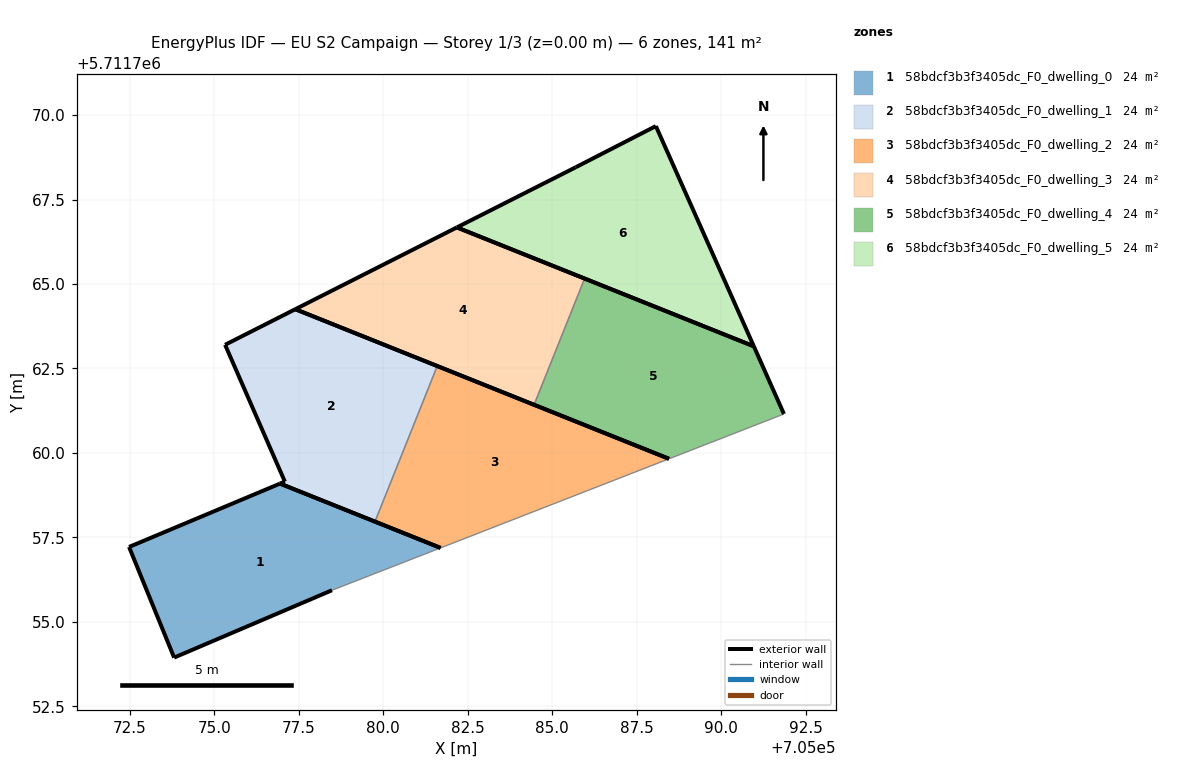
=== STOREY PLAN SPEC (per zone: floor XY polygon, exterior-wall plan segments, windows/doors) ===
zone 1: 58bdcf3b3f3405dc_F0_dwelling_0  (23.5 m²)
  floor: (705081.70, 5711757.19) (705076.94, 5711759.09) (705072.47, 5711757.22) (705073.81, 5711753.94) (705078.48, 5711755.93)
  exterior wall: (705072.47, 5711757.22) – (705076.94, 5711759.09)  [4.8 m]
  exterior wall: (705076.94, 5711759.09) – (705081.70, 5711757.19)  [5.1 m]
  exterior wall: (705078.48, 5711755.93) – (705073.81, 5711753.94)  [5.1 m]
  exterior wall: (705073.81, 5711753.94) – (705072.47, 5711757.22)  [3.5 m]
  interior walls: 1
zone 2: 58bdcf3b3f3405dc_F0_dwelling_1  (23.5 m²)
  floor: (705079.75, 5711757.97) (705081.60, 5711762.57) (705077.40, 5711764.25) (705075.32, 5711763.20) (705077.09, 5711759.15) (705076.94, 5711759.09)
  exterior wall: (705079.75, 5711757.97) – (705076.94, 5711759.09)  [3.0 m]
  exterior wall: (705076.94, 5711759.09) – (705077.09, 5711759.15)  [0.2 m]
  exterior wall: (705077.09, 5711759.15) – (705075.32, 5711763.20)  [4.4 m]
  exterior wall: (705075.32, 5711763.20) – (705077.40, 5711764.25)  [2.3 m]
  exterior wall: (705077.40, 5711764.25) – (705081.60, 5711762.57)  [4.5 m]
  interior walls: 1
zone 3: 58bdcf3b3f3405dc_F0_dwelling_2  (23.5 m²)
  floor: (705088.46, 5711759.83) (705081.60, 5711762.57) (705079.75, 5711757.97) (705081.70, 5711757.19)
  exterior wall: (705081.70, 5711757.19) – (705079.75, 5711757.97)  [2.1 m]
  exterior wall: (705081.60, 5711762.57) – (705088.46, 5711759.83)  [7.4 m]
  interior walls: 2
zone 4: 58bdcf3b3f3405dc_F0_dwelling_3  (23.5 m²)
  floor: (705084.46, 5711761.42) (705085.96, 5711765.16) (705082.18, 5711766.67) (705077.40, 5711764.25)
  exterior wall: (705084.46, 5711761.42) – (705077.40, 5711764.25)  [7.6 m]
  exterior wall: (705077.40, 5711764.25) – (705082.18, 5711766.67)  [5.4 m]
  exterior wall: (705082.18, 5711766.67) – (705085.96, 5711765.16)  [4.1 m]
  interior walls: 1
zone 5: 58bdcf3b3f3405dc_F0_dwelling_4  (23.5 m²)
  floor: (705091.86, 5711761.15) (705090.97, 5711763.16) (705085.96, 5711765.16) (705084.46, 5711761.42) (705088.46, 5711759.83)
  exterior wall: (705088.46, 5711759.83) – (705084.46, 5711761.42)  [4.3 m]
  exterior wall: (705085.96, 5711765.16) – (705090.97, 5711763.16)  [5.4 m]
  exterior wall: (705090.97, 5711763.16) – (705091.86, 5711761.15)  [2.2 m]
  interior walls: 2
zone 6: 58bdcf3b3f3405dc_F0_dwelling_5  (23.5 m²)
  floor: (705090.97, 5711763.16) (705088.07, 5711769.67) (705085.69, 5711768.45) (705082.18, 5711766.67)
  exterior wall: (705090.97, 5711763.16) – (705082.18, 5711766.67)  [9.5 m]
  exterior wall: (705082.18, 5711766.67) – (705085.69, 5711768.45)  [3.9 m]
  exterior wall: (705085.69, 5711768.45) – (705088.07, 5711769.67)  [2.7 m]
  exterior wall: (705088.07, 5711769.67) – (705090.97, 5711763.16)  [7.1 m]

=== DERIVED (storey summary) ===
Building: EU S2 Campaign
Storey: 1 of 3  (floor level z = 0.00 m)
Storey gross floor area: 141.1 m²
Zones on this storey: 6
  - 58bdcf3b3f3405dc_F0_dwelling_0: floor 23.5 m²; exterior wall 18.6 m (55.7 m²); WWR 0.0%
  - 58bdcf3b3f3405dc_F0_dwelling_1: floor 23.5 m²; exterior wall 14.5 m (43.4 m²); WWR 0.0%
  - 58bdcf3b3f3405dc_F0_dwelling_2: floor 23.5 m²; exterior wall 9.5 m (28.4 m²); WWR 0.0%
  - 58bdcf3b3f3405dc_F0_dwelling_3: floor 23.5 m²; exterior wall 17.0 m (51.1 m²); WWR 0.0%
  - 58bdcf3b3f3405dc_F0_dwelling_4: floor 23.5 m²; exterior wall 11.9 m (35.7 m²); WWR 0.0%
  - 58bdcf3b3f3405dc_F0_dwelling_5: floor 23.5 m²; exterior wall 23.2 m (69.6 m²); WWR 0.0%
Zone adjacency (shared interzone walls):
  - 58bdcf3b3f3405dc_F0_dwelling_1 ↔ 58bdcf3b3f3405dc_F0_dwelling_2
  - 58bdcf3b3f3405dc_F0_dwelling_3 ↔ 58bdcf3b3f3405dc_F0_dwelling_4